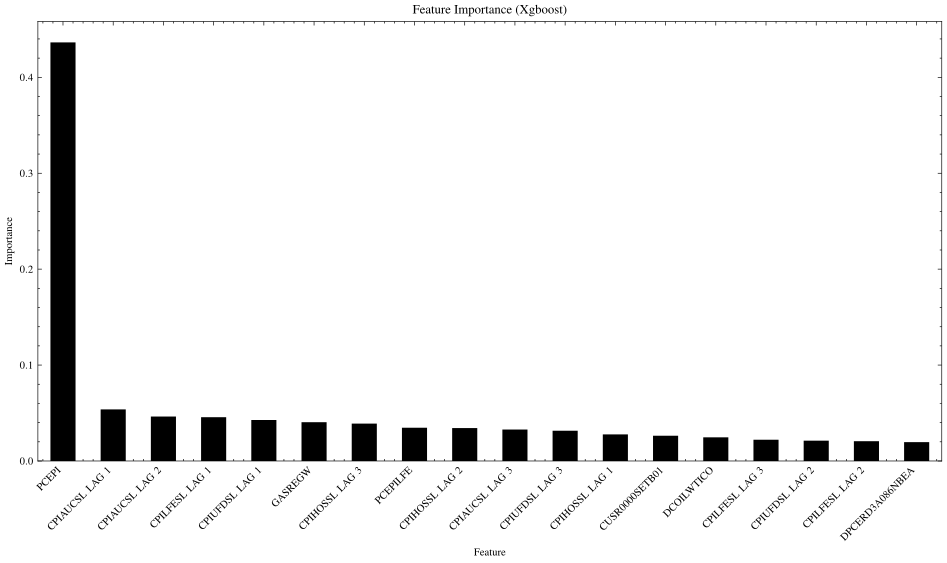

The file beside this chart, header and first rows:
, Importance
PCEPI, 0.4364
CPIAUCSL_LAG_1, 0.05376
CPIAUCSL_LAG_2, 0.04636
CPILFESL_LAG_1, 0.04564
CPIUFDSL_LAG_1, 0.04273
GASREGW, 0.04046
CPIHOSSL_LAG_3, 0.03899
PCEPILFE, 0.03463
CPIHOSSL_LAG_2, 0.03432
CPIAUCSL_LAG_3, 0.03281
CPIUFDSL_LAG_3, 0.03156
CPIHOSSL_LAG_1, 0.02771
CUSR0000SETB01, 0.02633
DCOILWTICO, 0.02467
CPILFESL_LAG_3, 0.02217
CPIUFDSL_LAG_2, 0.02121
CPILFESL_LAG_2, 0.02059
DPCERD3A086NBEA, 0.01964
